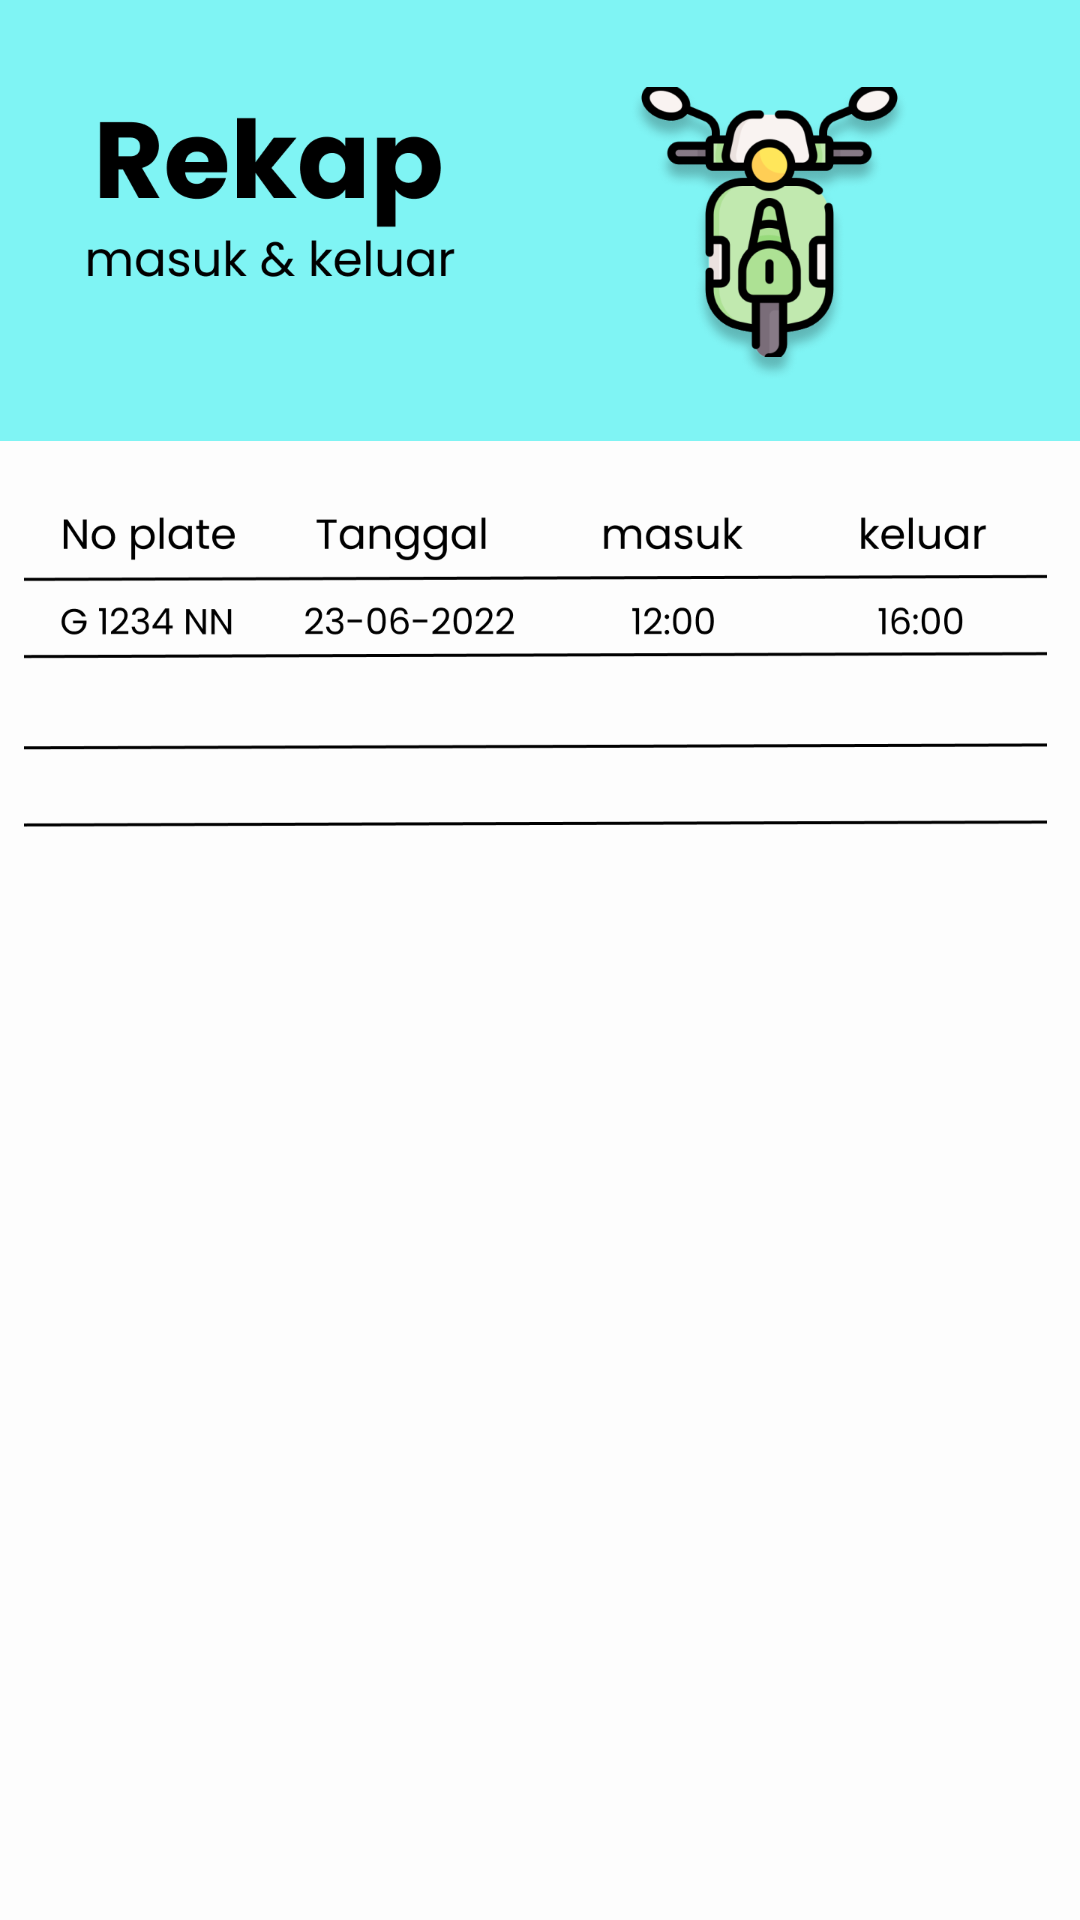

Layout XML and referenced resources for this Android screen:
<!-- AndroidManifest.xml: application theme Theme.BIGPROJECT -->
<!-- res/layout/activity_main_rekap.xml -->
<?xml version="1.0" encoding="utf-8"?>
<androidx.constraintlayout.widget.ConstraintLayout xmlns:android="http://schemas.android.com/apk/res/android"
    xmlns:app="http://schemas.android.com/apk/res-auto"
    xmlns:tools="http://schemas.android.com/tools"
    android:layout_width="match_parent"
    android:layout_height="match_parent"
    tools:context=".MainActivity_rekap"
    android:background="@drawable/hasilll">



</androidx.constraintlayout.widget.ConstraintLayout>
<!-- resources referenced by this layout -->
<resources>
  <!-- drawable hasilll: png bitmap (drawable-v24, 108987 bytes) -->
  <style name="Theme.BIGPROJECT" parent="Theme.MaterialComponents.Light.NoActionBar">
          
          <item name="colorPrimary">@color/white</item>
          <item name="colorPrimaryVariant">@color/purple_700</item>
          <item name="colorOnPrimary">@color/white</item>
          
          <item name="colorSecondary">@color/teal_200</item>
          <item name="colorSecondaryVariant">@color/teal_700</item>
          <item name="colorOnSecondary">@color/black</item>
          
          <item name="android:statusBarColor" tools:targetApi="l">?attr/colorPrimaryVariant</item>
          
      </style>
  <color name="white">#FFFFFFFF</color>
  <color name="purple_700">#FF3700B3</color>
  <color name="teal_200">#FF03DAC5</color>
  <color name="teal_700">#FF018786</color>
  <color name="black">#FF000000</color>
</resources>
